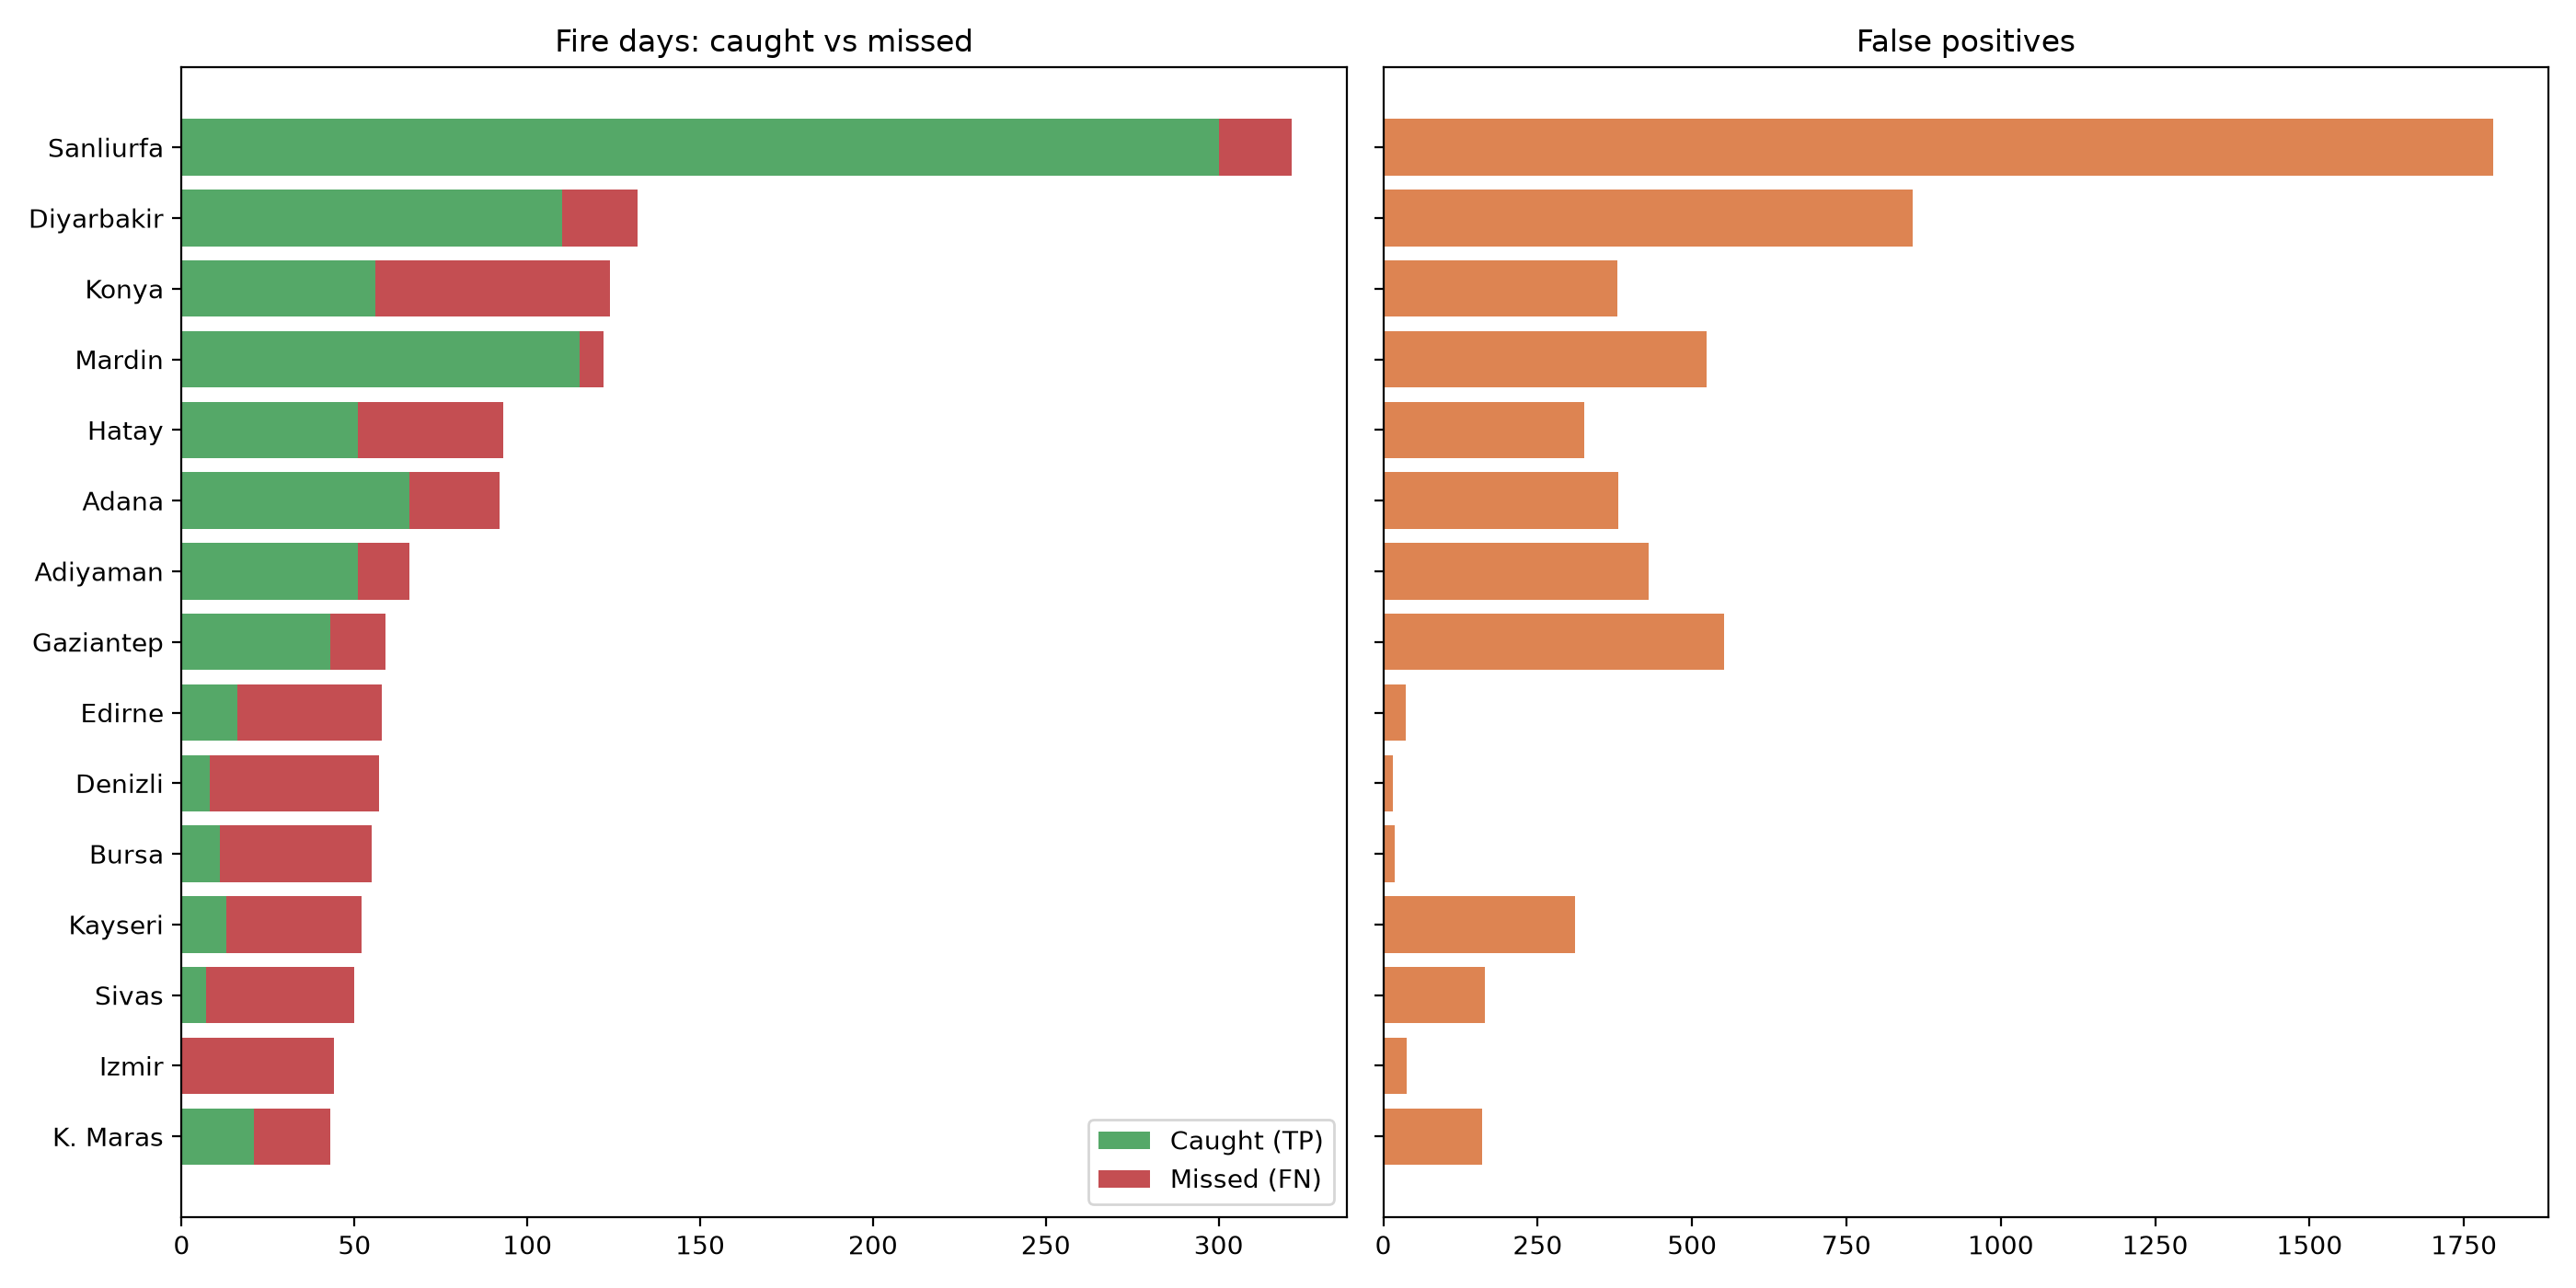

Data behind this chart, as committed beside it:
province, positives, TP, FN, FP, recall, precision
Adana, 92.0, 66.0, 26.0, 381.0, 0.7174, 0.1477
Adiyaman, 66.0, 51.0, 15.0, 429.0, 0.7727, 0.1062
Afyonkarahisar, 39.0, 4.0, 35.0, 96.0, 0.1026, 0.04
Agri, 16.0, 0.0, 16.0, 2.0, 0.0, 0.0
Aksaray, 7.0, 0.0, 7.0, 35.0, 0.0, 0.0
Amasya, 24.0, 3.0, 21.0, 15.0, 0.125, 0.1667
Ankara, 35.0, 0.0, 35.0, 103.0, 0.0, 0.0
Antalya, 10.0, 0.0, 10.0, 0.0, 0.0, 
Ardahan, 0.0, 0.0, 0.0, 0.0, , 
Artvin, 0.0, 0.0, 0.0, 0.0, , 
Aydin, 26.0, 3.0, 23.0, 63.0, 0.1154, 0.04545
Balikesir, 34.0, 4.0, 30.0, 15.0, 0.1176, 0.2105
Bartın, 0.0, 0.0, 0.0, 0.0, , 
Batman, 12.0, 1.0, 11.0, 103.0, 0.08333, 0.009615
Bayburt, 1.0, 0.0, 1.0, 1.0, 0.0, 0.0
Bilecik, 3.0, 0.0, 3.0, 0.0, 0.0, 
Bingöl, 8.0, 0.0, 8.0, 0.0, 0.0, 
Bitlis, 12.0, 0.0, 12.0, 0.0, 0.0, 
Bolu, 8.0, 0.0, 8.0, 5.0, 0.0, 0.0
Burdur, 6.0, 1.0, 5.0, 14.0, 0.1667, 0.06667
Bursa, 55.0, 11.0, 44.0, 19.0, 0.2, 0.3667
Denizli, 57.0, 8.0, 49.0, 15.0, 0.1404, 0.3478
Diyarbakir, 132.0, 110.0, 22.0, 857.0, 0.8333, 0.1138
Düzce, 1.0, 0.0, 1.0, 0.0, 0.0, 
Edirne, 58.0, 16.0, 42.0, 37.0, 0.2759, 0.3019
Elazig, 22.0, 2.0, 20.0, 59.0, 0.09091, 0.03279
Erzincan, 12.0, 0.0, 12.0, 34.0, 0.0, 0.0
Erzurum, 13.0, 0.0, 13.0, 1.0, 0.0, 0.0
Eskisehir, 39.0, 2.0, 37.0, 62.0, 0.05128, 0.03125
Gaziantep, 59.0, 43.0, 16.0, 552.0, 0.7288, 0.07227
Giresun, 6.0, 0.0, 6.0, 0.0, 0.0, 
Gümüshane, 3.0, 0.0, 3.0, 0.0, 0.0, 
Hakkari, 11.0, 0.0, 11.0, 7.0, 0.0, 0.0
Hatay, 93.0, 51.0, 42.0, 325.0, 0.5484, 0.1356
Isparta, 11.0, 2.0, 9.0, 85.0, 0.1818, 0.02299
Istanbul, 9.0, 0.0, 9.0, 0.0, 0.0, 
Izmir, 44.0, 0.0, 44.0, 38.0, 0.0, 0.0
Iğdir, 4.0, 0.0, 4.0, 0.0, 0.0, 
K. Maras, 43.0, 21.0, 22.0, 160.0, 0.4884, 0.116
Karabük, 24.0, 2.0, 22.0, 8.0, 0.08333, 0.2
Karaman, 5.0, 0.0, 5.0, 0.0, 0.0, 
Kars, 3.0, 0.0, 3.0, 0.0, 0.0, 
Kastamonu, 3.0, 0.0, 3.0, 1.0, 0.0, 0.0
Kayseri, 52.0, 13.0, 39.0, 310.0, 0.25, 0.04025
Kilis, 3.0, 2.0, 1.0, 102.0, 0.6667, 0.01923
Kinkkale, 27.0, 2.0, 25.0, 42.0, 0.07407, 0.04545
Kirklareli, 8.0, 0.0, 8.0, 0.0, 0.0, 
Kirsehir, 18.0, 1.0, 17.0, 16.0, 0.05556, 0.05882
Konya, 124.0, 56.0, 68.0, 379.0, 0.4516, 0.1287
Kütahya, 9.0, 0.0, 9.0, 1.0, 0.0, 0.0
Malatya, 20.0, 0.0, 20.0, 21.0, 0.0, 0.0
Manisa, 32.0, 6.0, 26.0, 72.0, 0.1875, 0.07692
Mardin, 122.0, 115.0, 7.0, 524.0, 0.9426, 0.18
Mersin, 30.0, 0.0, 30.0, 0.0, 0.0, 
Mugla, 12.0, 2.0, 10.0, 22.0, 0.1667, 0.08333
Mus, 14.0, 7.0, 7.0, 62.0, 0.5, 0.1014
Nevsehir, 21.0, 2.0, 19.0, 97.0, 0.09524, 0.0202
Nigde, 8.0, 0.0, 8.0, 2.0, 0.0, 0.0
Ordu, 0.0, 0.0, 0.0, 0.0, , 
Osmaniye, 15.0, 12.0, 3.0, 113.0, 0.8, 0.096
... 18 more rows
